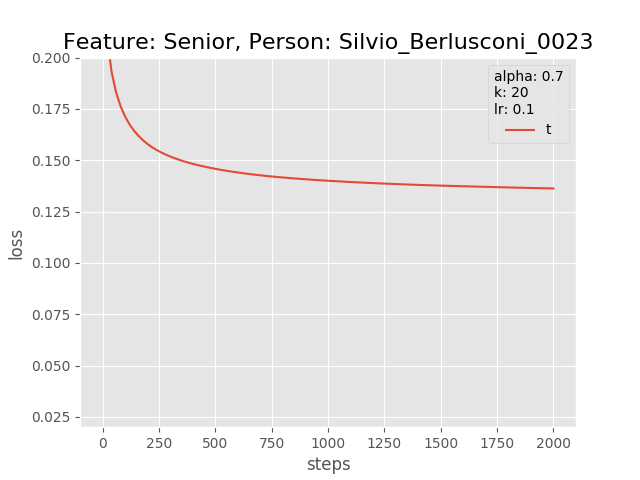

Values plotted in this chart, from the file beside it:
0.0, 0.2448534518480301
20.0, 0.21
40.0, 0.1931
60.0, 0.1831
80.0, 0.1763
100.0, 0.1713
120.0, 0.1674
140.0, 0.1644
160.0, 0.1618
180.0, 0.1597
200.0, 0.1579
220.0, 0.1563
240.0, 0.155
260.0, 0.1538
280.0, 0.1528
300.0, 0.1518
320.0, 0.151
340.0, 0.1502
360.0, 0.1495
380.0, 0.1489
400.0, 0.1483
420.0, 0.1477
440.0, 0.1472
460.0, 0.1467
480.0, 0.1463
500.0, 0.1458
520.0, 0.1454
540.0, 0.1451
560.0, 0.1447
580.0, 0.1444
600.0, 0.144
620.0, 0.1437
640.0, 0.1435
660.0, 0.1432
680.0, 0.1429
700.0, 0.1427
720.0, 0.1424
740.0, 0.1422
760.0, 0.142
780.0, 0.1418
800.0, 0.1416
820.0, 0.1414
840.0, 0.1412
860.0, 0.1411
880.0, 0.1409
900.0, 0.1408
920.0, 0.1406
940.0, 0.1404
960.0, 0.1403
980.0, 0.1402
1000, 0.14
1020, 0.1399
1040, 0.1398
1060, 0.1396
1080, 0.1395
1100, 0.1394
1120, 0.1393
1140, 0.1392
1160, 0.1391
1180, 0.139
1200, 0.1389
... 40 more rows
